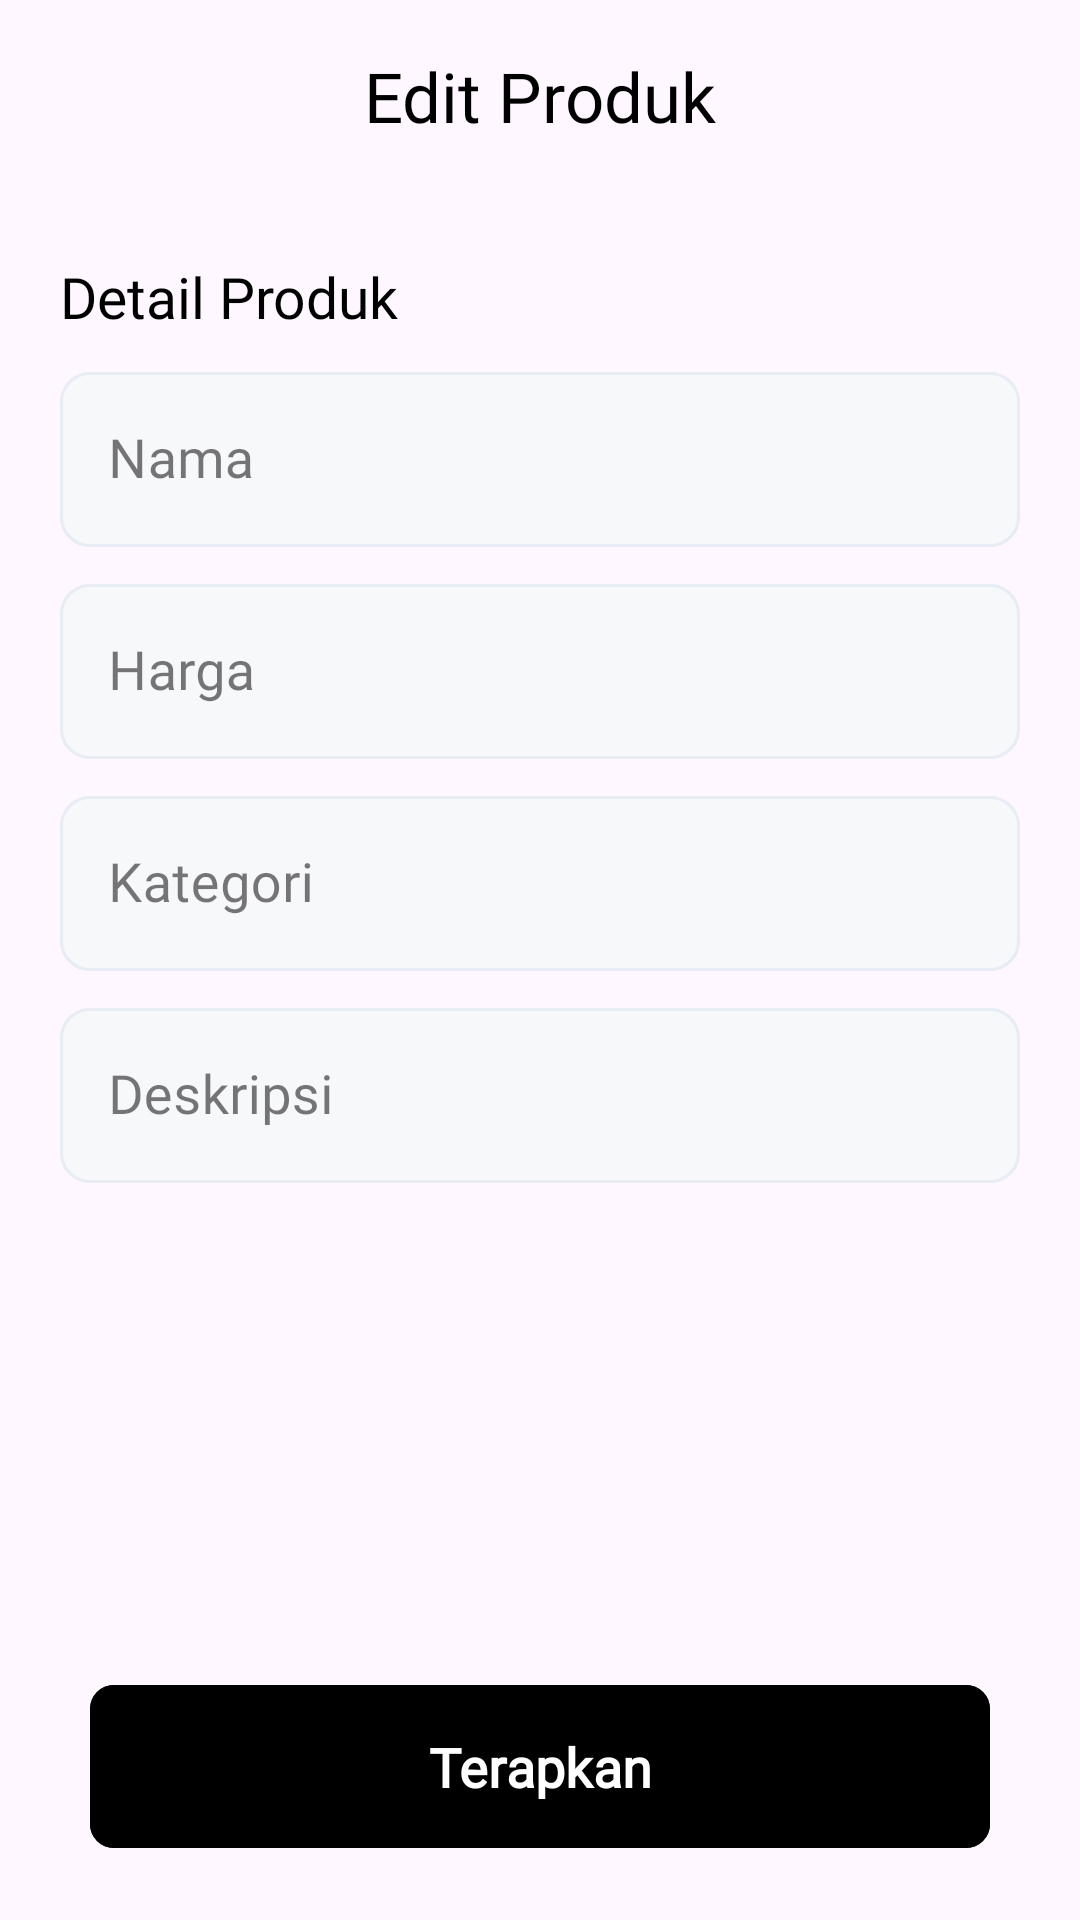

Reconstruct the res/layout file that produces this screen, plus the resources it refers to.
<!-- AndroidManifest.xml: application theme Theme.Thriftpointxml -->
<!-- res/layout/fragment_edit_catalog.xml -->
<?xml version="1.0" encoding="utf-8"?>
<LinearLayout xmlns:android="http://schemas.android.com/apk/res/android"
    xmlns:app="http://schemas.android.com/apk/res-auto"
    xmlns:tools="http://schemas.android.com/tools"
    android:layout_width="match_parent"
    android:paddingHorizontal="20dp"
    android:orientation="vertical"
    android:layout_height="match_parent"
    tools:context=".EditCatalogFragment">

    <androidx.appcompat.widget.Toolbar
        android:id="@+id/my_toolbar"
        android:layout_width="match_parent"
        android:layout_height="wrap_content"
        android:background="@android:color/transparent"
        android:elevation="4dp"
        android:theme="@style/ThemeOverlay.AppCompat.ActionBar">

        <TextView
            android:fontFamily="@font/urbanist_semibold"
            android:layout_width="wrap_content"
            android:layout_height="wrap_content"
            android:textColor="@color/design_default_color_on_secondary"
            android:text="Edit Produk"
            android:layout_gravity="center"
            android:textSize="23sp" />

    </androidx.appcompat.widget.Toolbar>

    <TextView
        android:layout_width="wrap_content"
        android:layout_height="wrap_content"
        android:layout_marginTop="22dp"
        android:fontFamily="@font/urbanist_medium"
        android:textColor="@color/design_default_color_on_secondary"
        android:text="Detail Produk"
        android:textSize="19sp"
        />

    <com.google.android.material.textfield.TextInputLayout
        android:id="@+id/name"
        android:layout_marginTop="7dp"
        app:boxCornerRadiusBottomEnd="10dp"
        app:boxCornerRadiusBottomStart="10dp"
        app:boxCornerRadiusTopEnd="10dp"
        app:boxCornerRadiusTopStart="10dp"
        app:boxBackgroundColor="#F7F8F9"
        android:layout_width="match_parent"
        android:hint="Nama"
        android:layout_height="wrap_content"
        app:boxStrokeWidthFocused="1dp"
        app:boxStrokeWidth="1dp"
        style="@style/TextInputLayoutStyle">

        <com.google.android.material.textfield.TextInputEditText
            android:layout_width="match_parent"
            android:fontFamily="@font/urbanist_medium"
            android:textSize="18sp"
            android:inputType="text"
            android:imeOptions="actionNext"
            android:layout_height="wrap_content"
            android:paddingVertical="17dp"
            />

    </com.google.android.material.textfield.TextInputLayout>

    <com.google.android.material.textfield.TextInputLayout
        android:id="@+id/price"
        android:layout_marginTop="7dp"
        app:boxCornerRadiusBottomEnd="10dp"
        app:boxCornerRadiusBottomStart="10dp"
        app:boxCornerRadiusTopEnd="10dp"
        app:boxCornerRadiusTopStart="10dp"
        app:boxBackgroundColor="#F7F8F9"
        android:layout_width="match_parent"
        android:hint="Harga"
        android:layout_height="wrap_content"
        app:boxStrokeWidthFocused="1dp"
        app:boxStrokeWidth="1dp"
        style="@style/TextInputLayoutStyle">

        <com.google.android.material.textfield.TextInputEditText
            android:layout_width="match_parent"
            android:fontFamily="@font/urbanist_medium"
            android:textSize="18sp"
            android:inputType="number"
            android:imeOptions="actionNext"
            android:layout_height="wrap_content"
            android:paddingVertical="17dp"
            />

    </com.google.android.material.textfield.TextInputLayout>

    <com.google.android.material.textfield.TextInputLayout
        android:id="@+id/category"
        android:layout_marginTop="7dp"
        app:boxCornerRadiusBottomEnd="10dp"
        app:boxCornerRadiusBottomStart="10dp"
        app:boxCornerRadiusTopEnd="10dp"
        app:boxCornerRadiusTopStart="10dp"
        app:boxBackgroundColor="#F7F8F9"
        android:layout_width="match_parent"
        android:hint="Kategori"
        android:layout_height="wrap_content"
        app:boxStrokeWidthFocused="1dp"
        app:boxStrokeWidth="1dp"
        style="@style/TextInputLayoutStyle">

        <com.google.android.material.textfield.TextInputEditText
            android:layout_width="match_parent"
            android:fontFamily="@font/urbanist_medium"
            android:textSize="18sp"
            android:inputType="text"
            android:imeOptions="actionNext"
            android:layout_height="wrap_content"
            android:paddingVertical="17dp"
            />

    </com.google.android.material.textfield.TextInputLayout>

    <com.google.android.material.textfield.TextInputLayout
        android:id="@+id/description"
        android:layout_marginTop="7dp"
        app:boxCornerRadiusBottomEnd="10dp"
        app:boxCornerRadiusBottomStart="10dp"
        app:boxCornerRadiusTopEnd="10dp"
        app:boxCornerRadiusTopStart="10dp"
        app:boxBackgroundColor="#F7F8F9"
        android:layout_width="match_parent"
        android:hint="Deskripsi"
        android:layout_height="wrap_content"
        app:boxStrokeWidthFocused="1dp"
        app:boxStrokeWidth="1dp"
        style="@style/TextInputLayoutStyle">

        <com.google.android.material.textfield.TextInputEditText
            android:layout_width="match_parent"
            android:inputType="textMultiLine"
            android:fontFamily="@font/urbanist_medium"
            android:textSize="18sp"
            android:layout_height="wrap_content"
            android:paddingVertical="17dp"
            />

    </com.google.android.material.textfield.TextInputLayout>

    <LinearLayout
        android:layout_width="match_parent"
        android:gravity="bottom|center"
        android:orientation="horizontal"
        android:layout_height="fill_parent">
        <com.google.android.material.button.MaterialButton
            android:id="@+id/submitEdit"
            android:text="Terapkan"
            android:visibility="visible"
            android:fontFamily="@font/urbanist"
            android:textFontWeight="600"
            android:textSize="18sp"
            app:cornerRadius="8dp"
            android:paddingVertical="15dp"
            android:layout_marginTop="20dp"
            android:backgroundTint="@color/black"
            android:layout_marginHorizontal="10dp"
            android:layout_height="wrap_content"
            android:layout_width="match_parent"/>
    </LinearLayout>

</LinearLayout>
<!-- resources referenced by this layout -->
<resources>
  <color name="black">#FF000000</color>
  <style name="TextInputLayoutStyle" parent="Widget.MaterialComponents.TextInputLayout.OutlinedBox.Dense">
          <item name="boxStrokeColor">#E8ECF4</item>
          <item name="boxStrokeWidth">2dp</item>
      </style>
  <style name="Theme.Thriftpointxml" parent="Base.Theme.Thriftpointxml" />
  <style name="Base.Theme.Thriftpointxml" parent="Theme.Material3.DayNight.NoActionBar">
          
          
      </style>
</resources>
